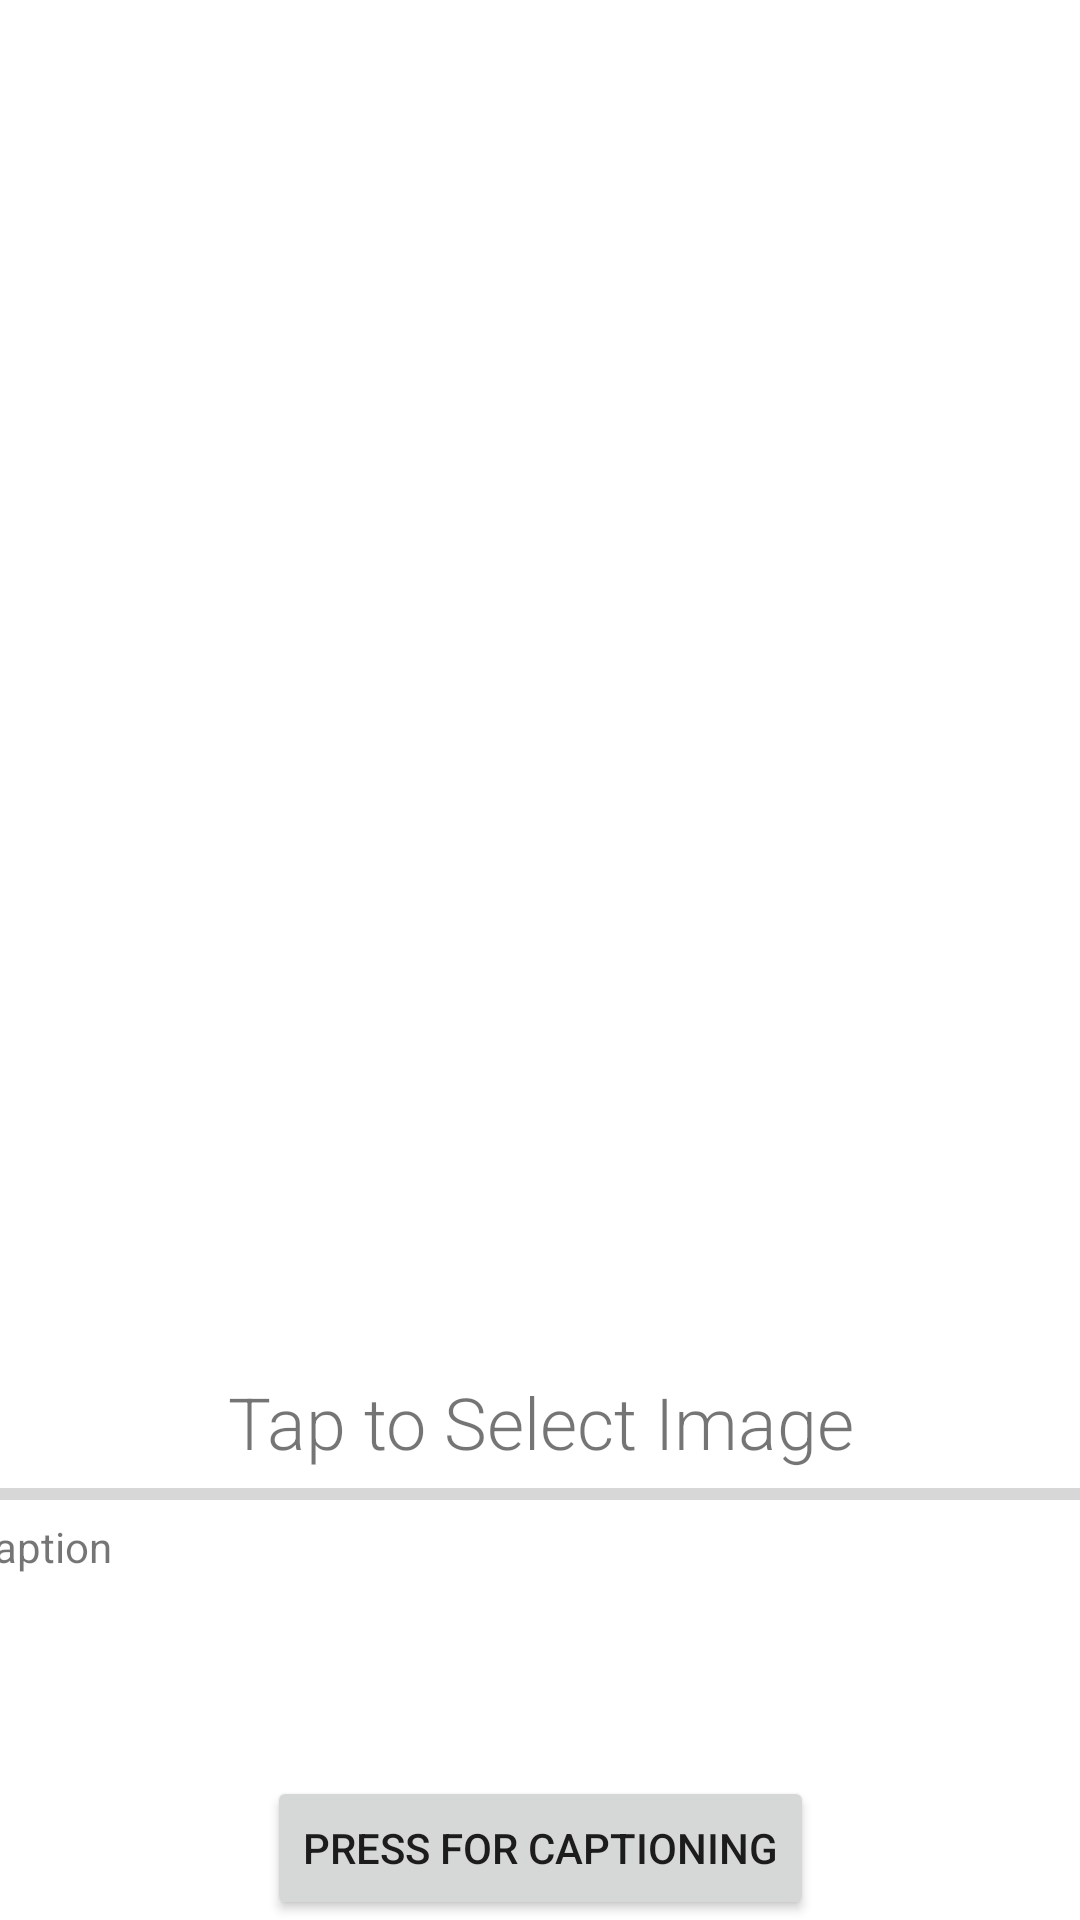

Write the Android layout XML for this screen, with the resource values it uses.
<!-- AndroidManifest.xml: application theme Theme.PhotosAPP -->
<!-- res/layout/activity_main.xml -->
<?xml version="1.0" encoding="utf-8"?>
<androidx.constraintlayout.widget.ConstraintLayout xmlns:android="http://schemas.android.com/apk/res/android"
    xmlns:app="http://schemas.android.com/apk/res-auto"
    xmlns:tools="http://schemas.android.com/tools"
    android:id="@+id/layout_root"
    android:layout_width="match_parent"
    android:layout_height="match_parent"
    tools:context=".MainActivity">

    <LinearLayout
        android:id="@+id/linearLayout"
        android:layout_width="407dp"
        android:layout_height="487dp"
        android:orientation="vertical"
        android:padding="12dp"
        app:layout_constraintBottom_toBottomOf="parent"
        app:layout_constraintEnd_toEndOf="parent"
        app:layout_constraintStart_toStartOf="parent"
        app:layout_constraintTop_toTopOf="parent">

        <ImageView
            android:id="@+id/image_view"
            android:layout_width="match_parent"
            android:layout_height="321dp"
            android:layout_margin="24dp"
            app:srcCompat="@drawable/ic_picture" />

        <TextView
            android:id="@+id/textView"
            android:layout_width="wrap_content"
            android:layout_height="wrap_content"
            android:layout_gravity="center_horizontal"
            android:fontFamily="sans-serif-light"
            android:text="Tap to Select Image"
            android:textSize="24sp" />

        <ProgressBar
            android:id="@+id/progress_bar"
            style="@style/Widget.AppCompat.ProgressBar.Horizontal"
            android:layout_width="match_parent"
            android:layout_height="wrap_content"
            android:max="100"
            tools:progress="40" />

        <TextView
            android:id="@+id/textView2"
            android:layout_width="match_parent"
            android:layout_height="46dp"
            android:text="Caption" />

    </LinearLayout>

    <Button
        android:id="@+id/button_upload"
        android:layout_width="wrap_content"
        android:layout_height="wrap_content"
        android:text="Press for captioning"
        app:layout_constraintBottom_toBottomOf="parent"
        app:layout_constraintEnd_toEndOf="parent"
        app:layout_constraintStart_toStartOf="parent" />


</androidx.constraintlayout.widget.ConstraintLayout>
<!-- resources referenced by this layout -->
<resources>
  <style name="Theme.PhotosAPP" parent="Theme.MaterialComponents.DayNight.NoActionBar">
          
          <item name="colorPrimary">@color/purple_500</item>
          <item name="colorPrimaryVariant">@color/purple_700</item>
          <item name="colorOnPrimary">@color/white</item>
          
          <item name="colorSecondary">@color/teal_200</item>
          <item name="colorSecondaryVariant">@color/teal_700</item>
          <item name="colorOnSecondary">@color/black</item>
          
          <item name="android:statusBarColor" tools:targetApi="l">?attr/colorPrimaryVariant</item>
          
      </style>
  <color name="purple_500">#FF6200EE</color>
  <color name="purple_700">#FF3700B3</color>
  <color name="white">#FFFFFFFF</color>
  <color name="teal_200">#FF03DAC5</color>
  <color name="teal_700">#FF018786</color>
  <color name="black">#FF000000</color>
</resources>
